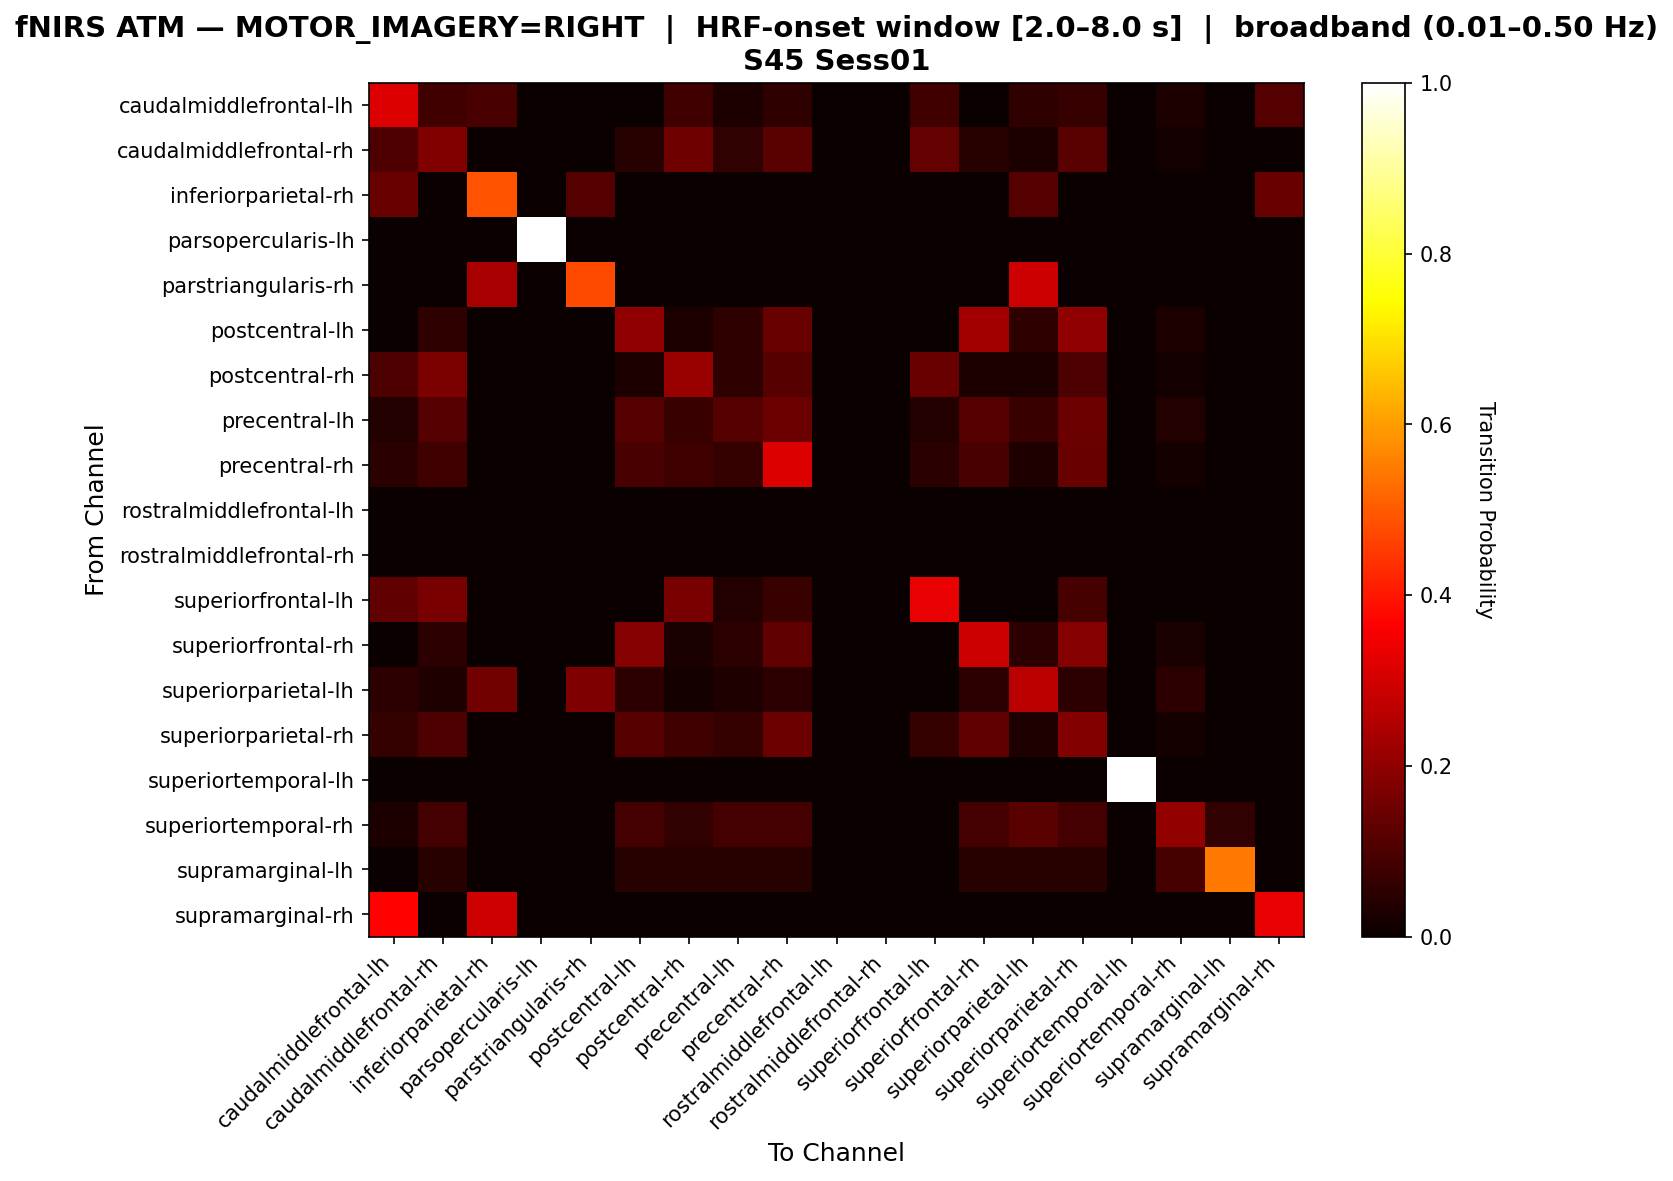

Data behind this chart, as committed beside it:
, caudalmiddlefrontal-lh, caudalmiddlefrontal-rh, inferiorparietal-rh, parsopercularis-lh, parstriangularis-rh, postcentral-lh, postcentral-rh, precentral-lh, precentral-rh, rostralmiddlefrontal-lh, rostralmiddlefrontal-rh, superiorfrontal-lh, superiorfrontal-rh, superiorparietal-lh, superiorparietal-rh, superiortemporal-lh, superiortemporal-rh, supramarginal-lh, supramarginal-rh
caudalmiddlefrontal-lh, 0.3151, 0.08219, 0.09589, 0.0, 0.0, 0.0, 0.08219, 0.0274, 0.05479, 0.0, 0.0, 0.08219, 0.0, 0.05479, 0.06849, 0.0, 0.0274, 0.0, 0.1096
caudalmiddlefrontal-rh, 0.1045, 0.1791, 0.0, 0.0, 0.0, 0.04478, 0.1493, 0.0597, 0.1194, 0.0, 0.0, 0.1343, 0.04478, 0.02985, 0.1194, 0.0, 0.01493, 0.0, 0.0
inferiorparietal-rh, 0.1429, 0.0, 0.4921, 0.0, 0.1111, 0.0, 0.0, 0.0, 0.0, 0.0, 0.0, 0.0, 0.0, 0.1111, 0.0, 0.0, 0.0, 0.0, 0.1429
parsopercularis-lh, 0.0, 0.0, 0.0, 1.0, 0.0, 0.0, 0.0, 0.0, 0.0, 0.0, 0.0, 0.0, 0.0, 0.0, 0.0, 0.0, 0.0, 0.0, 0.0
parstriangularis-rh, 0.0, 0.0, 0.2368, 0.0, 0.4737, 0.0, 0.0, 0.0, 0.0, 0.0, 0.0, 0.0, 0.0, 0.2895, 0.0, 0.0, 0.0, 0.0, 0.0
postcentral-lh, 0.0, 0.05714, 0.0, 0.0, 0.0, 0.2, 0.02857, 0.05714, 0.1429, 0.0, 0.0, 0.0, 0.2286, 0.05714, 0.2, 0.0, 0.02857, 0.0, 0.0
postcentral-rh, 0.1, 0.1714, 0.0, 0.0, 0.0, 0.02857, 0.2143, 0.05714, 0.1143, 0.0, 0.0, 0.1429, 0.02857, 0.02857, 0.1, 0.0, 0.01429, 0.0, 0.0
precentral-lh, 0.03704, 0.1111, 0.0, 0.0, 0.0, 0.1111, 0.07407, 0.1111, 0.1481, 0.0, 0.0, 0.03704, 0.1111, 0.07407, 0.1481, 0.0, 0.03704, 0.0, 0.0
precentral-rh, 0.04688, 0.07812, 0.0, 0.0, 0.0, 0.09375, 0.07812, 0.0625, 0.3125, 0.0, 0.0, 0.04688, 0.09375, 0.03125, 0.1406, 0.0, 0.01562, 0.0, 0.0
rostralmiddlefrontal-lh, 0.0, 0.0, 0.0, 0.0, 0.0, 0.0, 0.0, 0.0, 0.0, 0.0, 0.0, 0.0, 0.0, 0.0, 0.0, 0.0, 0.0, 0.0, 0.0
rostralmiddlefrontal-rh, 0.0, 0.0, 0.0, 0.0, 0.0, 0.0, 0.0, 0.0, 0.0, 0.0, 0.0, 0.0, 0.0, 0.0, 0.0, 0.0, 0.0, 0.0, 0.0
superiorfrontal-lh, 0.1296, 0.1667, 0.0, 0.0, 0.0, 0.0, 0.1667, 0.03704, 0.07407, 0.0, 0.0, 0.3333, 0.0, 0.0, 0.09259, 0.0, 0.0, 0.0, 0.0
superiorfrontal-rh, 0.0, 0.05263, 0.0, 0.0, 0.0, 0.1842, 0.02632, 0.05263, 0.1316, 0.0, 0.0, 0.0, 0.2895, 0.05263, 0.1842, 0.0, 0.02632, 0.0, 0.0
superiorparietal-lh, 0.05263, 0.03509, 0.1579, 0.0, 0.1754, 0.05263, 0.01754, 0.03509, 0.05263, 0.0, 0.0, 0.0, 0.05263, 0.2632, 0.05263, 0.0, 0.05263, 0.0, 0.0
superiorparietal-rh, 0.06557, 0.09836, 0.0, 0.0, 0.0, 0.1148, 0.08197, 0.06557, 0.1475, 0.0, 0.0, 0.06557, 0.1311, 0.03279, 0.1803, 0.0, 0.01639, 0.0, 0.0
superiortemporal-lh, 0.0, 0.0, 0.0, 0.0, 0.0, 0.0, 0.0, 0.0, 0.0, 0.0, 0.0, 0.0, 0.0, 0.0, 0.0, 1.0, 0.0, 0.0, 0.0
superiortemporal-rh, 0.02941, 0.08824, 0.0, 0.0, 0.0, 0.08824, 0.05882, 0.08824, 0.08824, 0.0, 0.0, 0.0, 0.08824, 0.1176, 0.08824, 0.0, 0.2059, 0.05882, 0.0
supramarginal-lh, 0.0, 0.04545, 0.0, 0.0, 0.0, 0.04545, 0.04545, 0.04545, 0.04545, 0.0, 0.0, 0.0, 0.04545, 0.04545, 0.04545, 0.0, 0.09091, 0.5455, 0.0
supramarginal-rh, 0.3704, 0.0, 0.2963, 0.0, 0.0, 0.0, 0.0, 0.0, 0.0, 0.0, 0.0, 0.0, 0.0, 0.0, 0.0, 0.0, 0.0, 0.0, 0.3333
